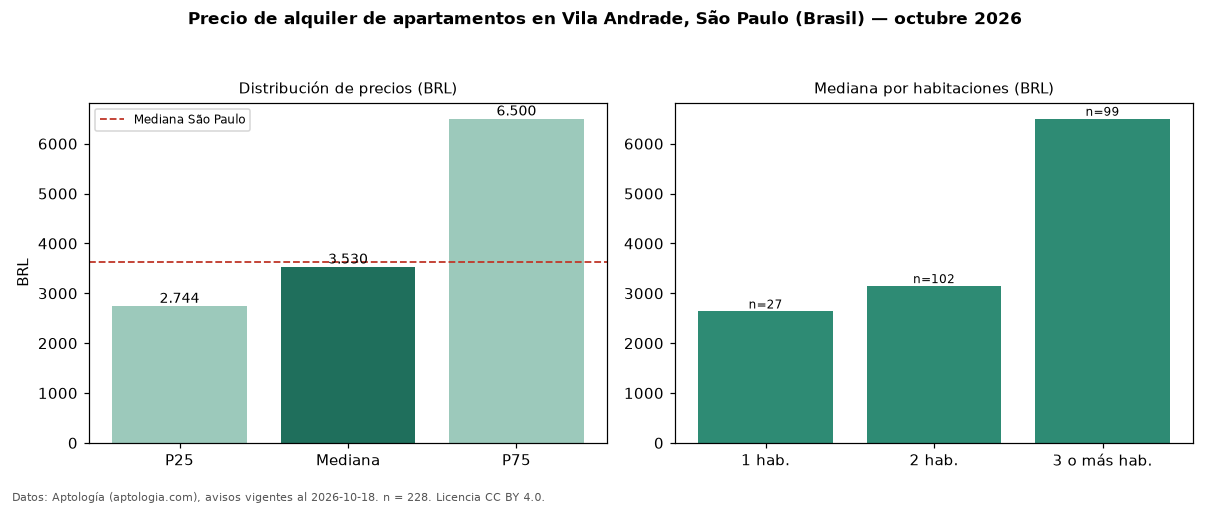

Data behind this chart, as committed beside it:
seccion, metrica, valor, moneda, n
precio, p25, 2744, BRL, 228
precio, mediana, 3530, BRL, 228
precio, p75, 6500, BRL, 228
precio, minimo, 1480, BRL, 228
precio, maximo, 29060, BRL, 228
m2, mediana_precio_m2, 53.0, BRL, 218
m2, area_mediana_m2, 72.0, m2, 218
admin, mediana_admin_mes, 1100, BRL, 223
banos, mediana_banos, 2.0, , 
parqueadero, pct_con_parqueadero, 91.7, %, 216
habitaciones, 1, 2636, BRL, 27
habitaciones, 2, 3145, BRL, 102
habitaciones, 3+, 6500, BRL, 99
ciudad, mediana_ciudad_referencia, 3621, BRL, 
ciudad, mediana_m2_ciudad, 63.16, BRL, 
fuente, fecha_datos, 2026-10-18, , 
fuente, atribucion, https://www.aptologia.com/br/aluguel/sao…, , 
fuente, licencia, CC BY 4.0, , 
